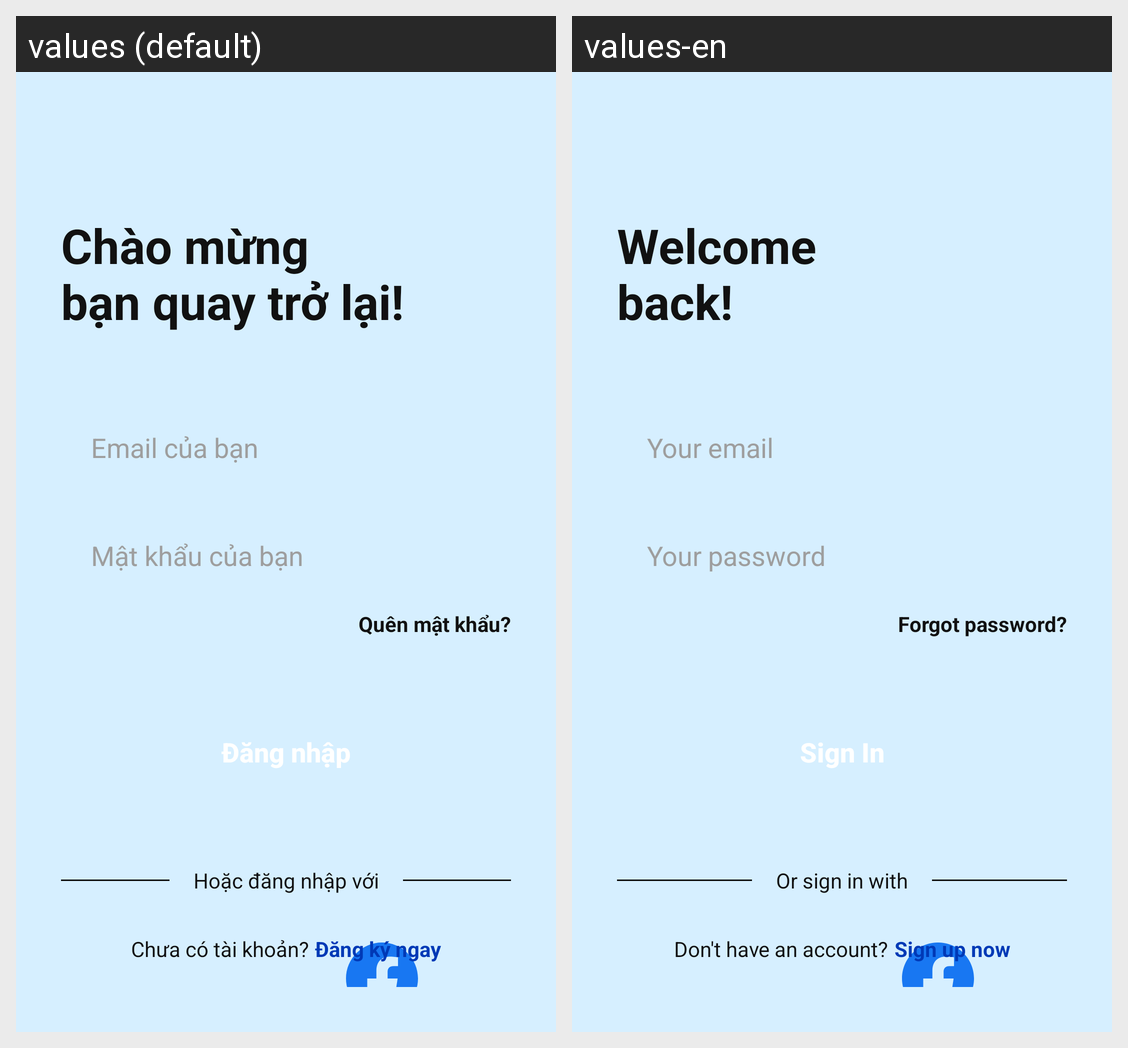

Strings drawn on this Android screen and how each of the app's shown locales translates them:
Android screen res/layout/fragment_login.xml rendered under 2 locales, left to right: values (default), values-en. Device: Nexus 5 (rendered at 1080×1920; each locale shown at half size, 540×960, under a caption strip naming it); theme Theme.QuizzApp.
Strings drawn on this screen, with the default value and each locale's value (text and hints the layout hard-codes, and strings that could not be matched under every locale, appear in the picture but are not listed):

login_title
  values: Chào mừng
      bạn quay trở lại!
  values-en: Welcome
      back!

email_hint
  values: Email của bạn
  values-en: Your email

password_hint
  values: Mật khẩu của bạn
  values-en: Your password

forgot_password
  values: Quên mật khẩu?
  values-en: Forgot password?

login_button
  values: Đăng nhập
  values-en: Sign In

or_login_with
  values: Hoặc đăng nhập với
  values-en: Or sign in with

no_account
  values: Chưa có tài khoản?
  values-en: Don't have an account?

register_now
  values: Đăng ký ngay
  values-en: Sign up now
